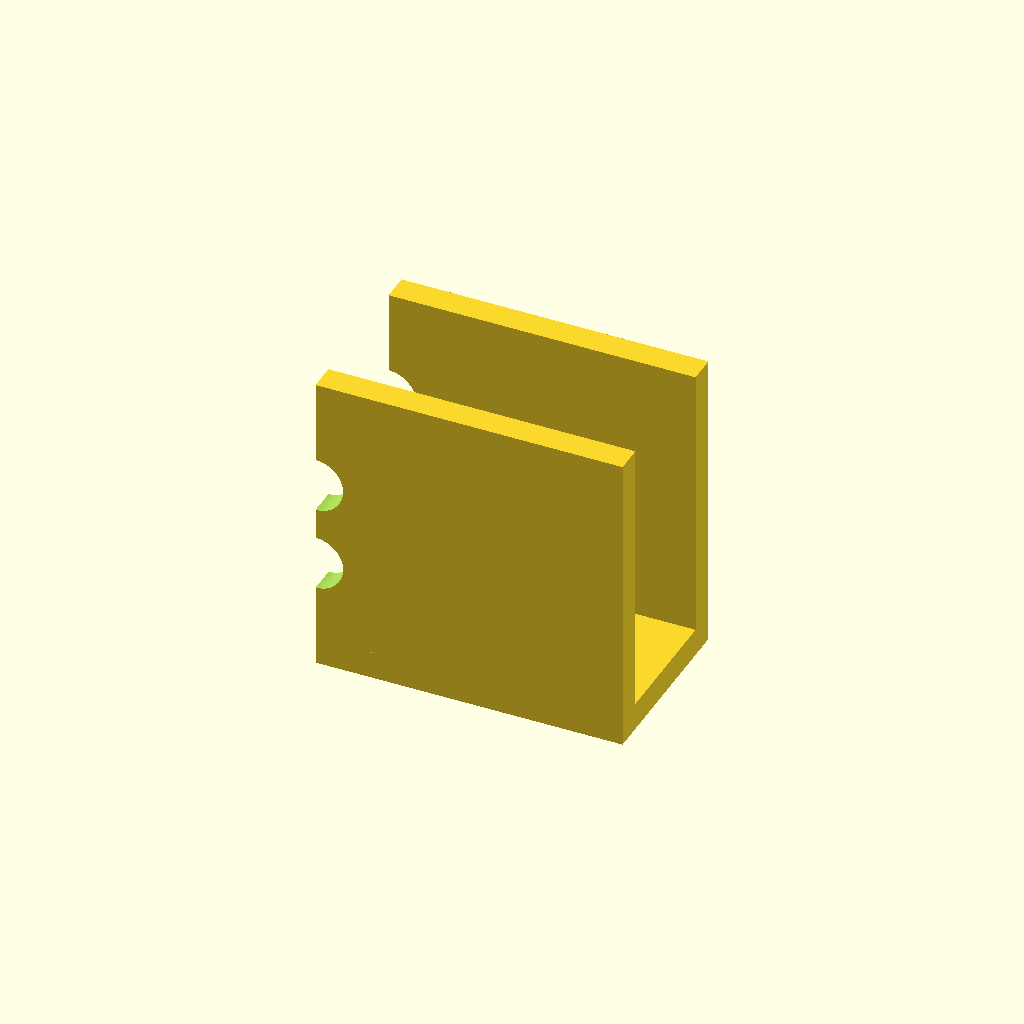
Cell 1: rendered with the file's own defaults.
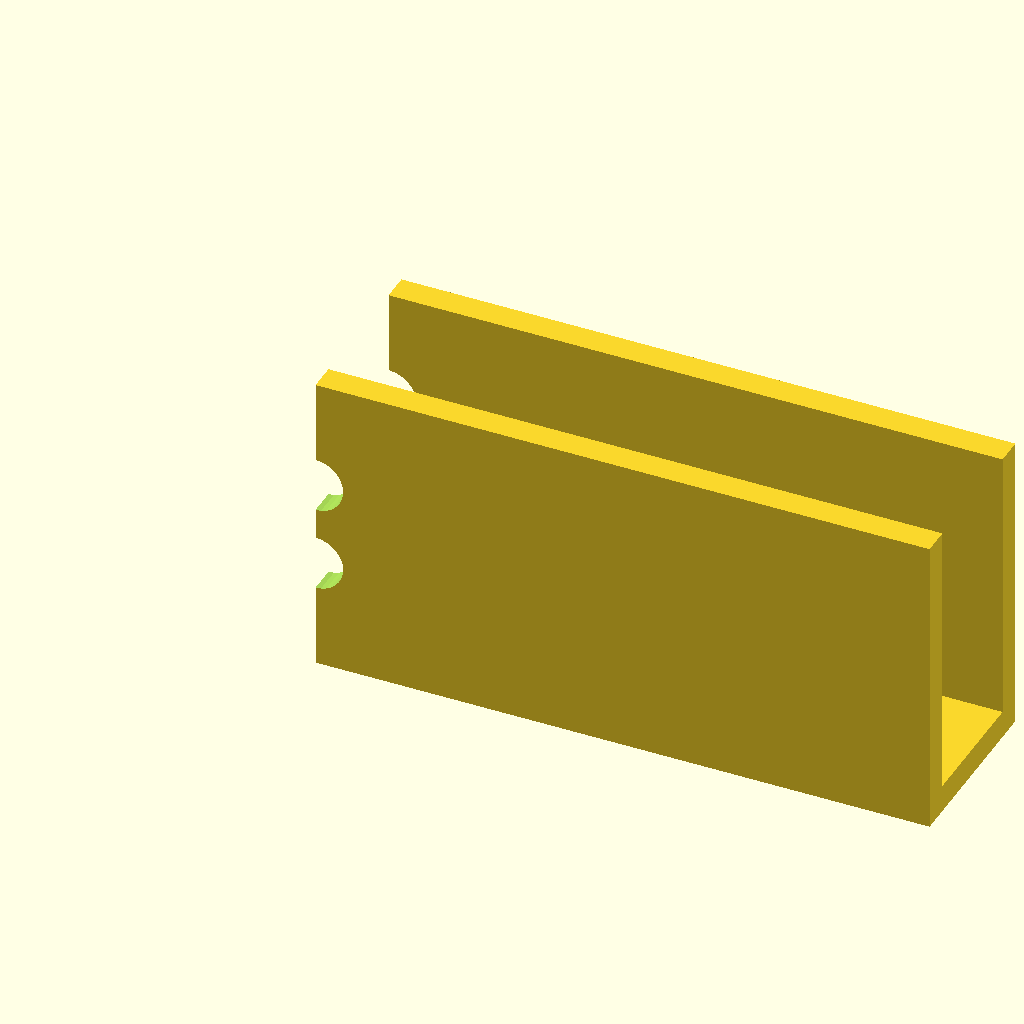
Cell 2 — rail_len set to 100, the other parameters unchanged.
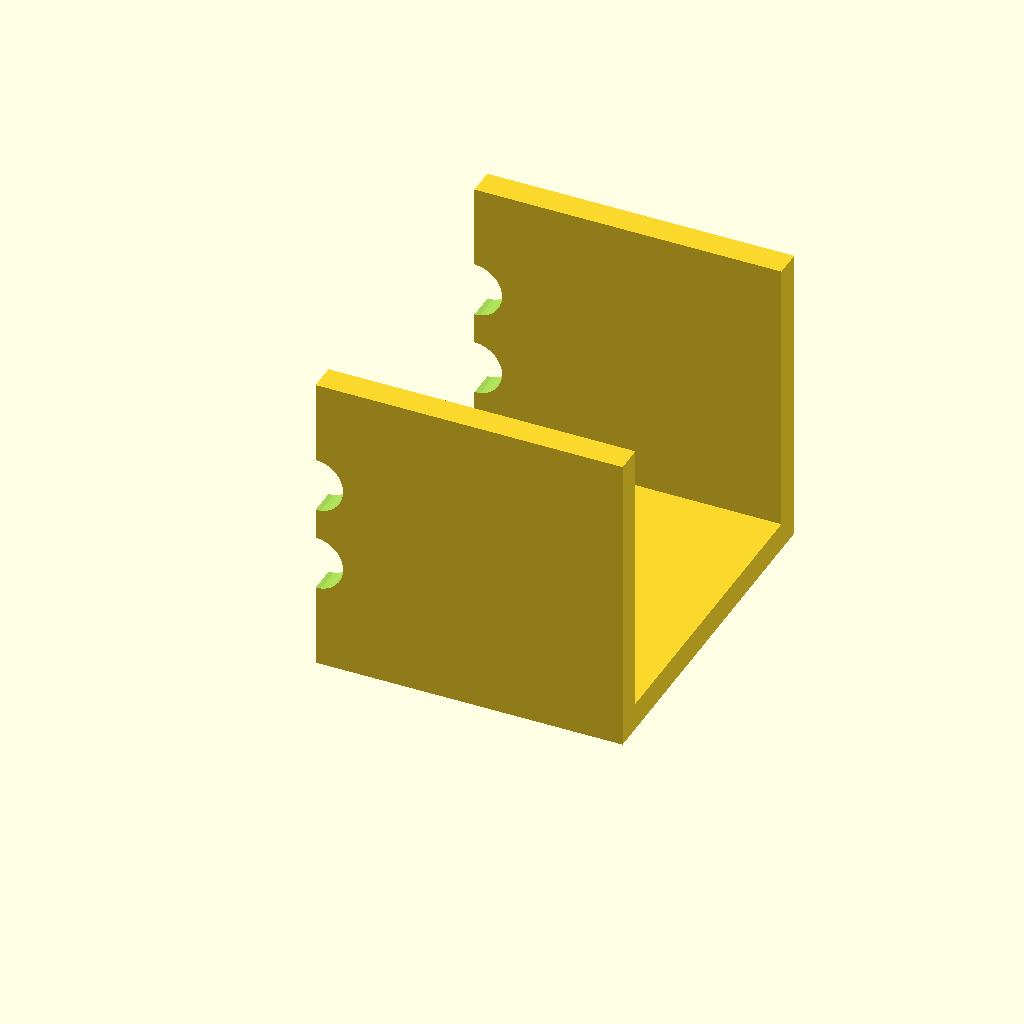
Cell 3 — jaw_w set to 60, the other parameters unchanged.
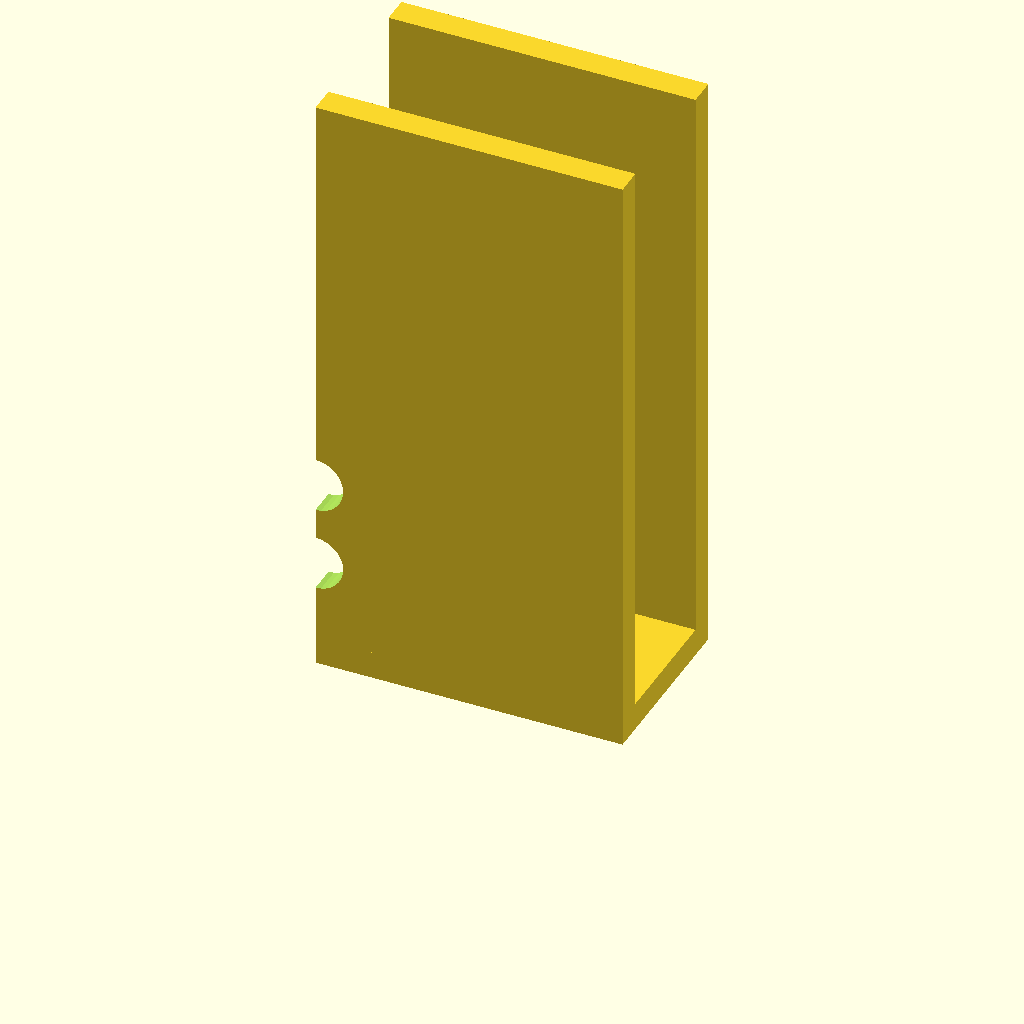
Cell 4: the same model with jaw_h = 100.
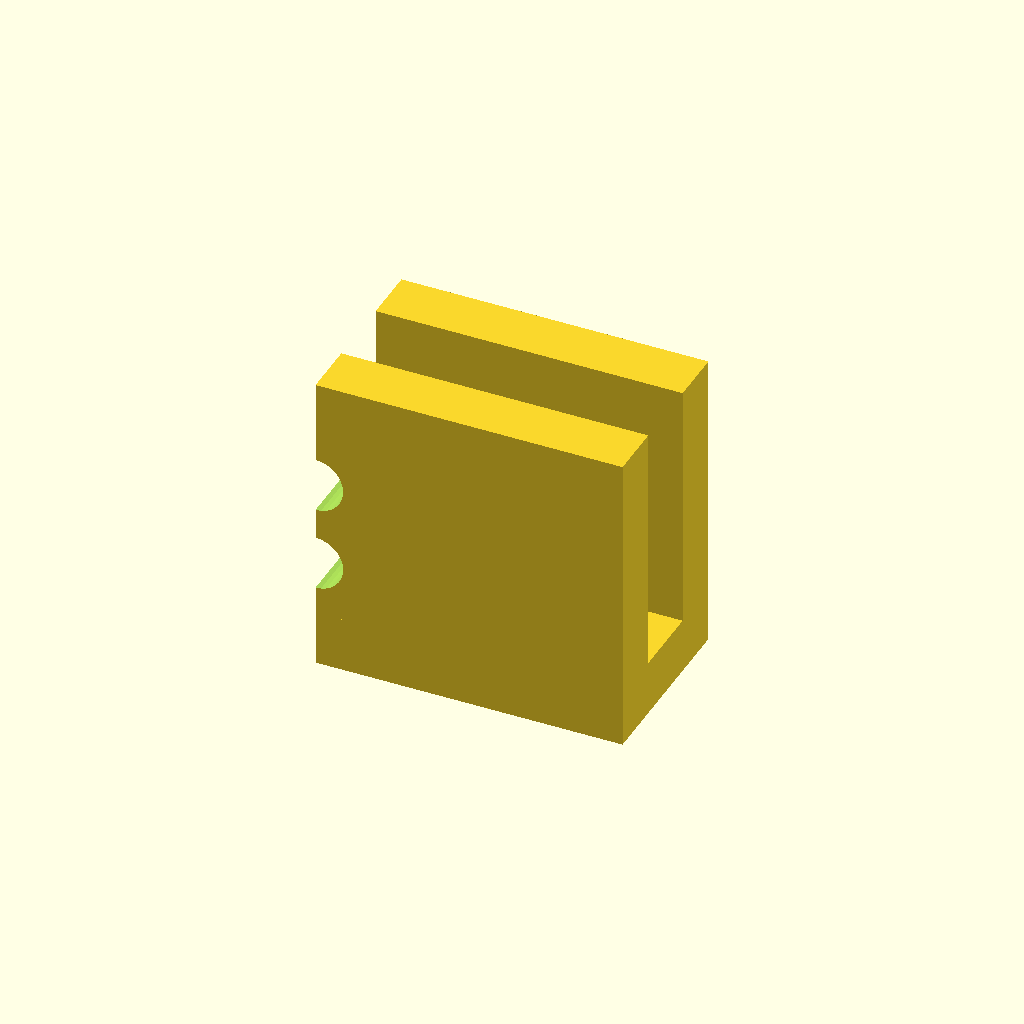
Cell 5 — web_t set to 9, the other parameters unchanged.
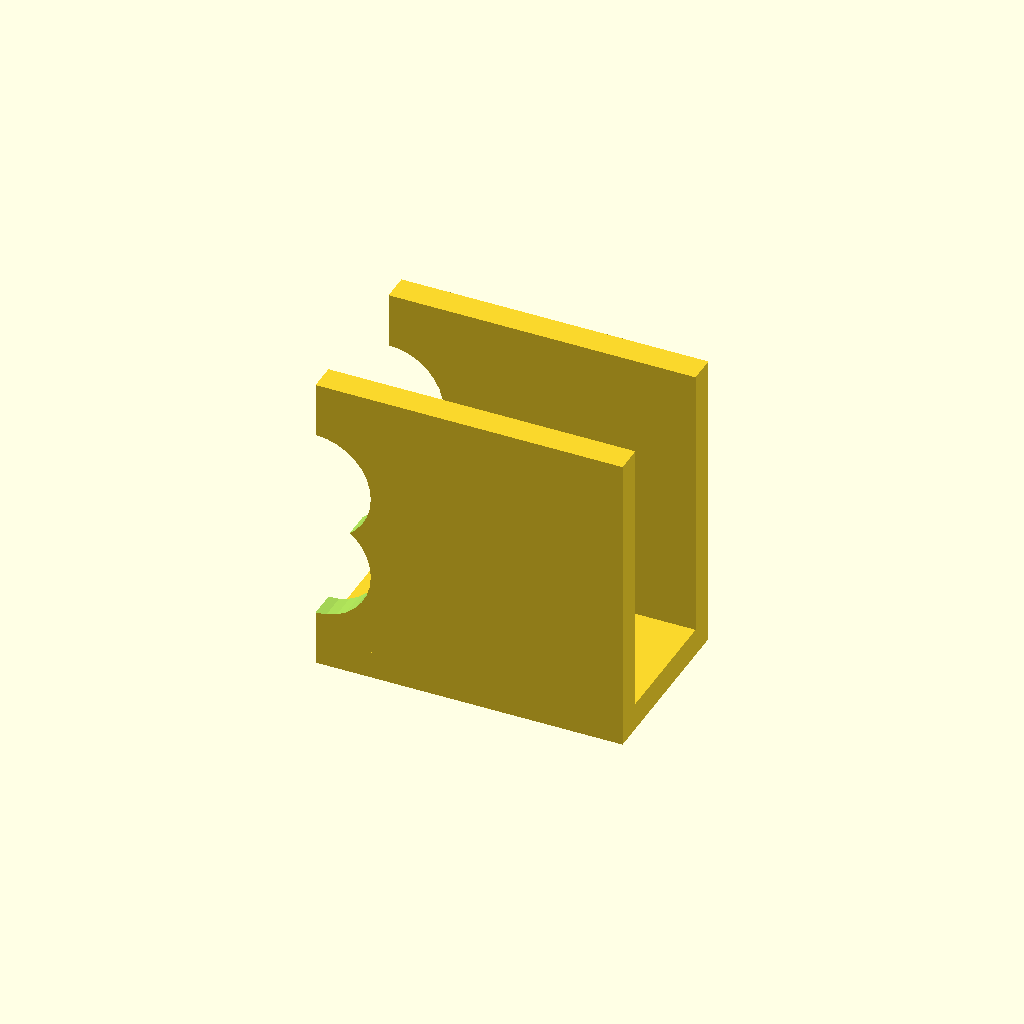
Cell 6: the same model with hole_d = 18.
One fixed orthographic camera (rotation 55°, 0°, 25°; colour scheme Cornfield) for every cell.
OpenSCAD source file optional_data/gen2/ubrackets/part_0055.scad:
$fn = 32;

// ----------------------------------------------------------------------
// U-bracket: 50 x 30 x 50 mm
// ----------------------------------------------------------------------

// --- parameters (mm) ---
rail_len = 50;            // outer length, X
jaw_w = 30;               // outer width, Y
jaw_h = 50;               // upright height, Z
web_t = 4.5;              // wall thickness
hole_d = 9;               // clearance for M8

module hole_z(px, py) {
  translate([px, py, -0.5]) cylinder(h = web_t + 1, d = hole_d);
}
module hole_y_pz(pz) {
  /* through both uprights along Y */
  translate([0, -0.5, pz]) rotate([-90, 0, 0]) cylinder(h = jaw_w + 1, d = hole_d);
}

module base() {
  cube([rail_len, jaw_w, web_t]);
}

module uprights() {
  cube([rail_len, web_t, jaw_h]);
  translate([0, jaw_w - web_t, 0]) cube([rail_len, web_t, jaw_h]);
}

difference() {
  union() {
    base();
    uprights();
  }
  hole_z(18, 15);
  hole_z(32, 15);
  hole_y_pz(18);
  hole_y_pz(32);
}
Customizer parameters (derived from the source; name, type, default, range or options):
rail_len: number, default 50
jaw_w: number, default 30
jaw_h: number, default 50
web_t: number, default 4.5
hole_d: number, default 9
